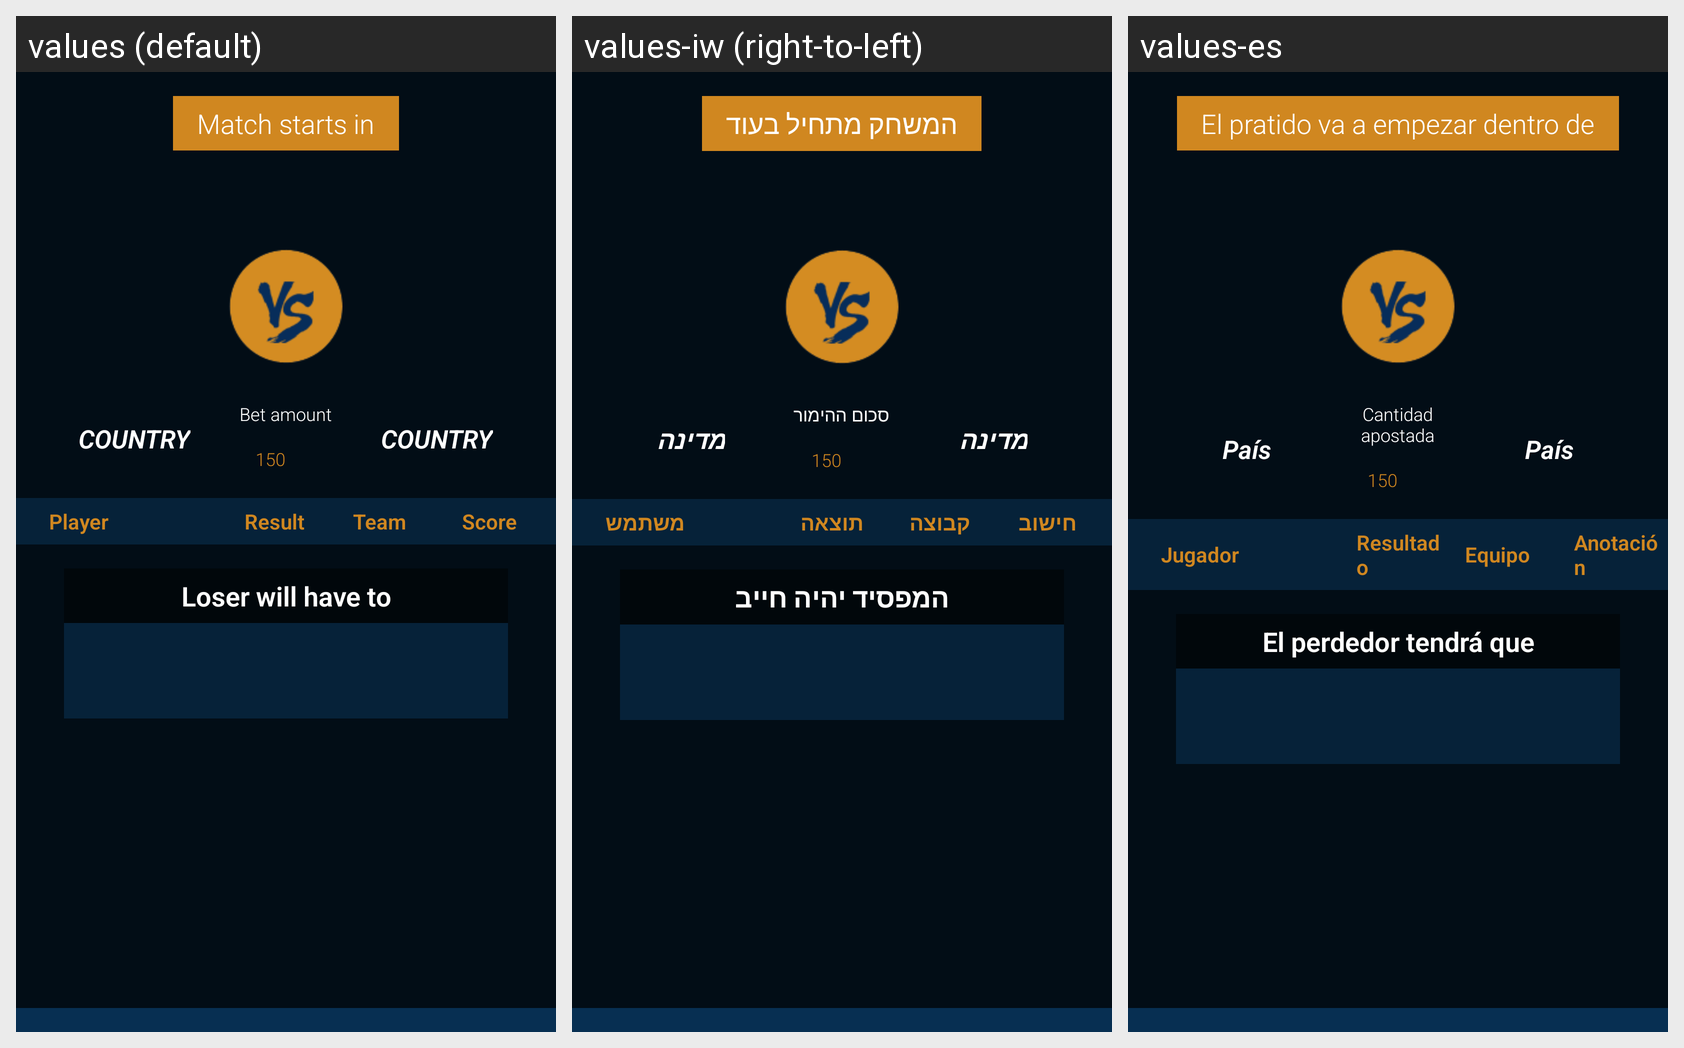

For this localized Android screen grid, give each drawn string resource with its value in every locale shown.
Android screen res/layout/fragmentet_bet_detail.xml rendered under 3 locales, left to right: values (default), values-iw (right-to-left), values-es. Device: Nexus 5 (rendered at 1080×1920; each locale shown at half size, 540×960, under a caption strip naming it); theme AppTheme.
Strings drawn on this screen, with the default value and each locale's value (text and hints the layout hard-codes, and strings that could not be matched under every locale, appear in the picture but are not listed):

match_starts_in
  values: Match starts in
  values-iw: המשחק מתחיל בעוד
  values-es: El pratido va a empezar dentro de

country
  values: COUNTRY
  values-iw: מדינה
  values-es: País

best_ammount
  values: Bet amount
  values-iw: סכום ההימור
  values-es: Cantidad apostada

player
  values: Player
  values-iw: משתמש
  values-es: Jugador

result
  values: Result
  values-iw: תוצאה
  values-es: Resultado

team
  values: Team
  values-iw: קבוצה
  values-es: Equipo

score
  values: Score
  values-iw: חישוב
  values-es: Anotación

loser_will_have_to
  values: Loser will have to
  values-iw: המפסיד יהיה חייב
  values-es: El perdedor tendrá que
